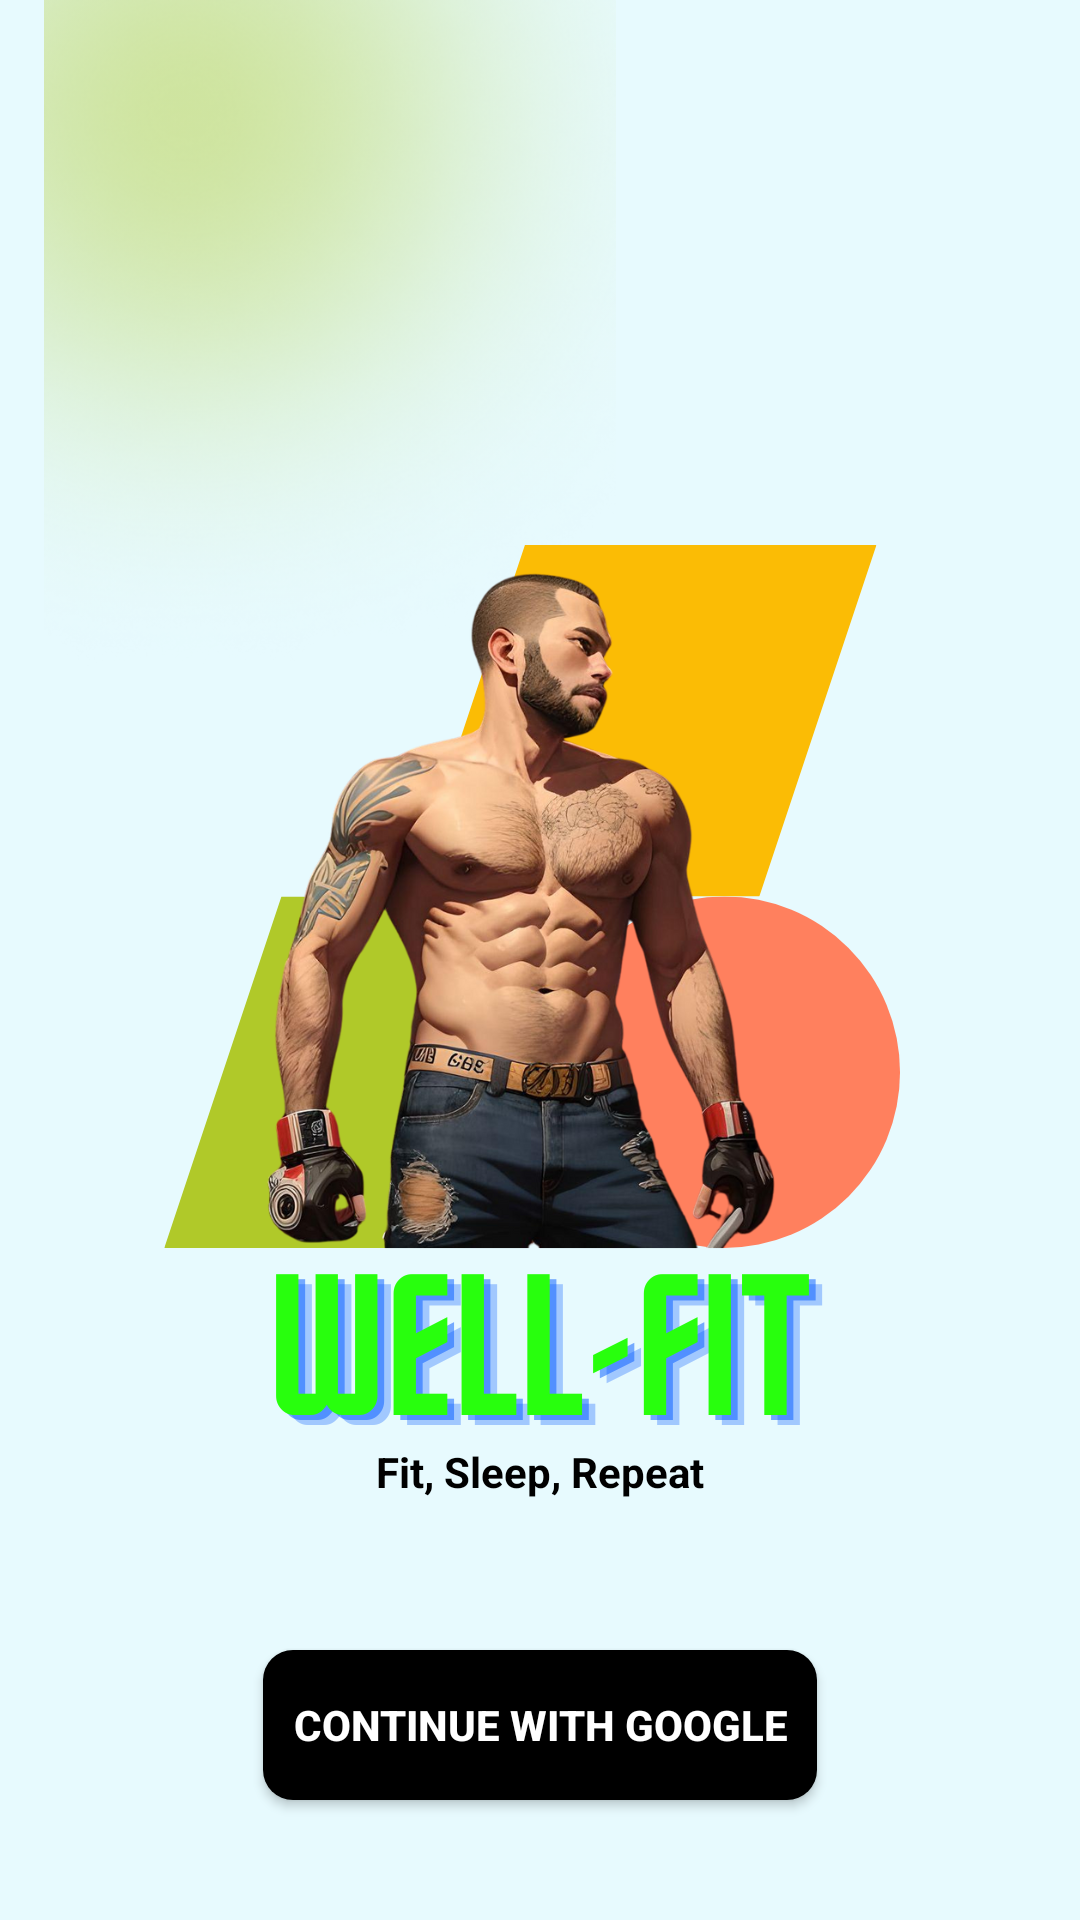

Android layout source for this screen:
<!-- AndroidManifest.xml: application theme Theme.WellFit -->
<!-- res/layout/activity_main.xml -->
<?xml version="1.0" encoding="utf-8"?>
<RelativeLayout xmlns:android="http://schemas.android.com/apk/res/android"
    xmlns:app="http://schemas.android.com/apk/res-auto"
    xmlns:tools="http://schemas.android.com/tools"
    android:id="@+id/main"
    android:layout_width="match_parent"
    android:background="#E7FAFE"
    android:layout_height="match_parent"
    tools:context=".MainActivity">

    <ImageView
        android:layout_width="660px"
        android:layout_height="698px"
        android:layout_alignParentTop="true"
        android:layout_alignParentLeft="true"
        android:src="@drawable/ecl" />

    <TextView
        android:layout_width="wrap_content"
        android:layout_height="wrap_content"
        android:id="@+id/t1"
        android:text="Fit, Sleep, Repeat"
        android:textColor="@color/black"
        android:layout_centerHorizontal="true"
        android:layout_above="@id/login"
        android:layout_marginBottom="50dp"
        android:textStyle="bold"
        />
    <ImageView
        android:layout_width="800px"
        android:layout_height="1000px"
        android:layout_centerHorizontal="true"
        android:id="@+id/i1"
        android:src="@drawable/wel"
        android:layout_above="@id/t1"
        />
    <Button
        android:layout_width="wrap_content"
        android:layout_centerHorizontal="true"
        android:layout_height="50dp"
        android:layout_marginLeft="50dp"
        android:layout_marginRight="50dp"
        android:textColor="@color/white"
        android:padding="10dp"
        android:id="@+id/login"
        android:text="Continue with Google"
        android:textStyle="bold"
        android:drawablePadding="5dp"
        android:layout_marginBottom="40dp"
        android:drawableLeft="@drawable/google"
        android:layout_alignParentBottom="true"
        android:background="@drawable/loginbtn"
        />
</RelativeLayout>
<!-- resources referenced by this layout -->
<resources>
  <!-- drawable ecl: png bitmap (drawable, 142982 bytes) -->
  <!-- drawable loginbtn (drawable) -->
  <?xml version="1.0" encoding="utf-8"?>
  <shape xmlns:android="http://schemas.android.com/apk/res/android">
  <solid
      android:color="@color/black"/>
      <corners
          android:radius="10dp"
          />
  </shape>
  <!-- drawable wel: png bitmap (drawable, 417857 bytes) -->
  <style name="Theme.WellFit" parent="Base.Theme.WellFit" />
  <style name="Base.Theme.WellFit" parent="Theme.AppCompat.DayNight.NoActionBar">
          
          
      </style>
  <!-- not gathered from this repository: default colours our renderer supplied (Android Studio template values) -->
  <color name="black">#FF000000</color>
  <color name="white">#FFFFFFFF</color>
</resources>
